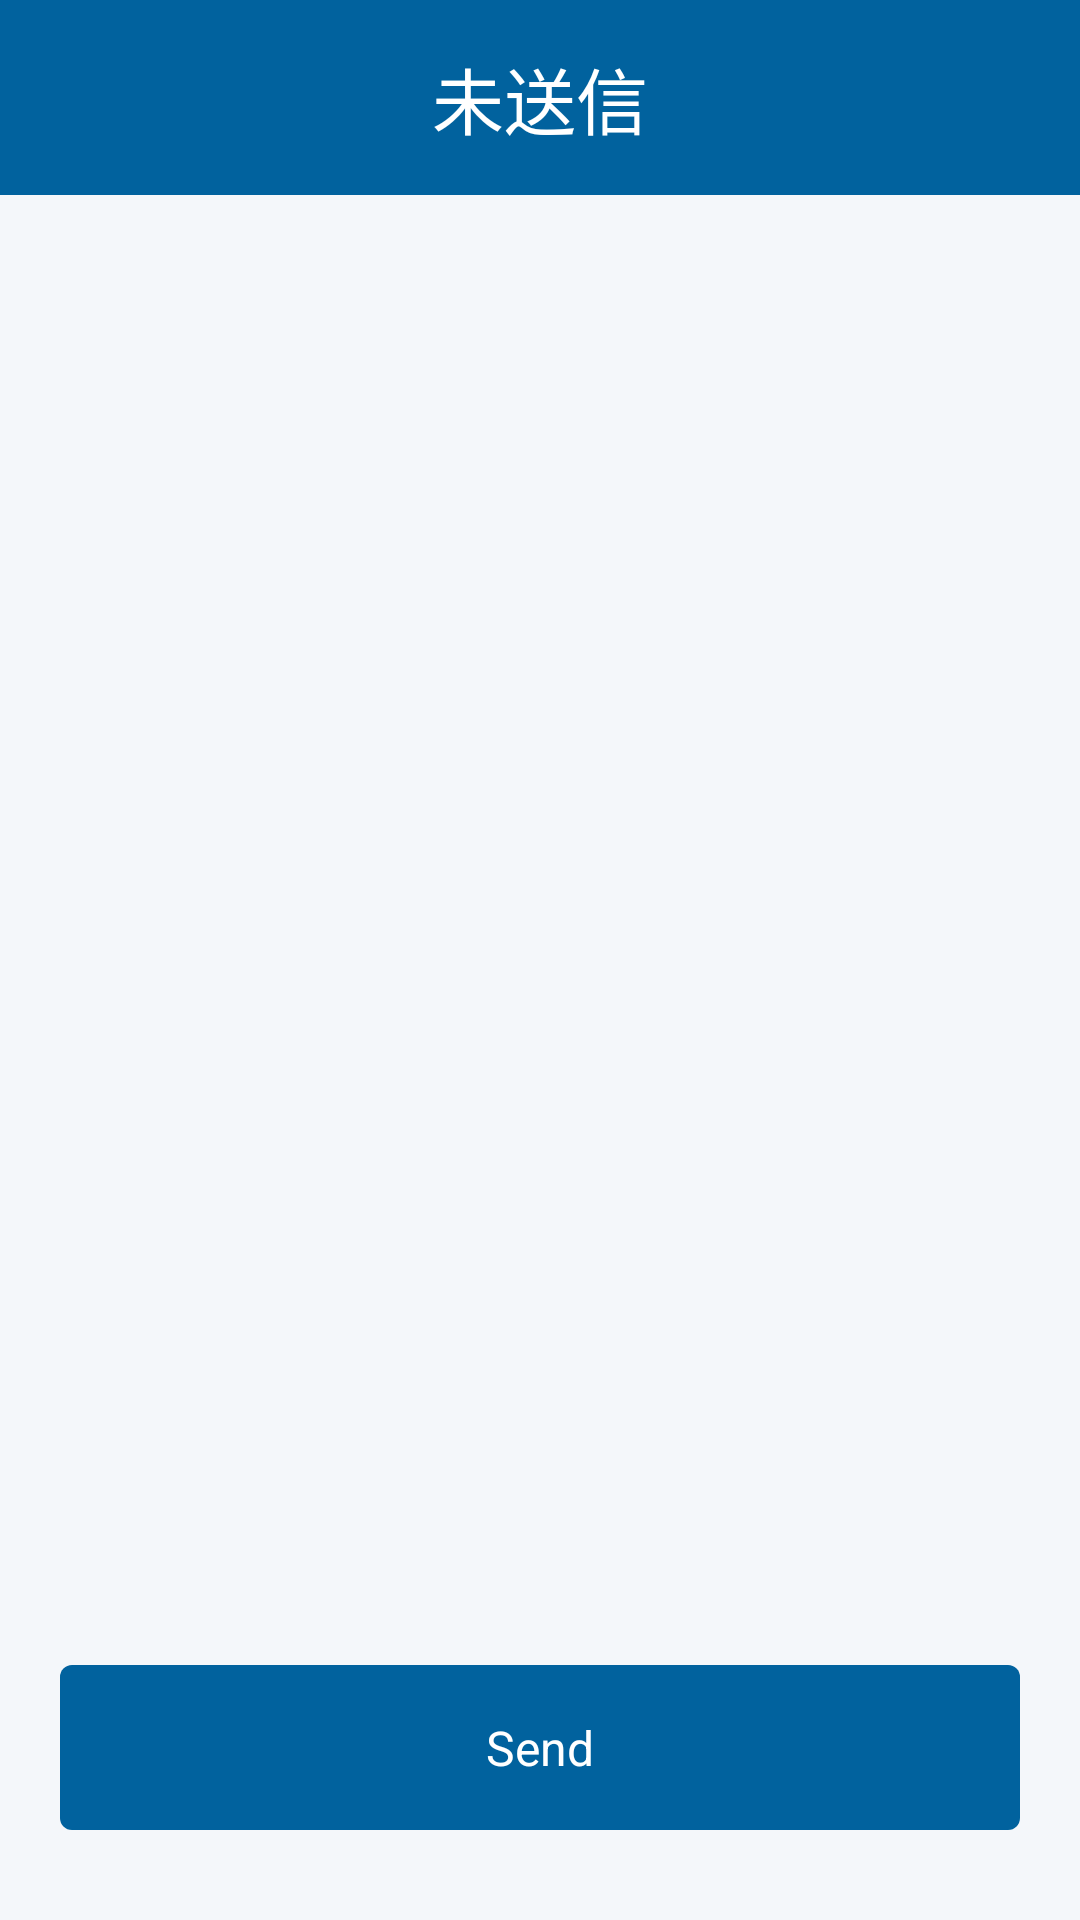

Write the Android layout XML for this screen, with the resource values it uses.
<!-- AndroidManifest.xml: application theme Theme.MetaWater -->
<!-- res/layout/activity_unsend.xml -->
<?xml version="1.0" encoding="utf-8"?>
<RelativeLayout xmlns:android="http://schemas.android.com/apk/res/android"
    xmlns:tools="http://schemas.android.com/tools"
    android:layout_width="match_parent"
    android:layout_height="match_parent"
    android:background="#F4F7FA"
    tools:context=".activity.MainActivity">

    <RelativeLayout
        android:id="@+id/rl_header"
        android:layout_width="match_parent"
        android:layout_height="wrap_content"
        android:background="#01629E">

        <androidx.appcompat.widget.AppCompatImageButton
            android:id="@+id/img_back"
            android:layout_width="24dp"
            android:layout_height="24dp"
            android:layout_centerVertical="true"
            android:layout_marginLeft="16dp"
            android:background="@null"
            android:src="@drawable/ic_baseline_arrow_back_24" />

        <TextView
            android:id="@+id/header_text"
            android:layout_width="wrap_content"
            android:layout_height="65dp"
            android:layout_centerInParent="true"
            android:layout_centerVertical="true"
            android:gravity="center"
            android:text="未送信"
            android:textAlignment="center"
            android:textColor="#FFFFFF"
            android:textSize="24sp" />
    </RelativeLayout>


    <androidx.recyclerview.widget.RecyclerView
        android:id="@+id/rvUnSend"
        android:layout_width="match_parent"
        android:layout_height="wrap_content"
        android:layout_above="@+id/btn_send"
        android:layout_below="@+id/rl_header" />

    <TextView
        android:id="@+id/btn_send"
        android:layout_width="fill_parent"
        android:layout_height="55dp"
        android:layout_alignParentBottom="true"
        android:layout_marginStart="20dp"
        android:layout_marginTop="30dp"
        android:layout_marginEnd="20dp"
        android:layout_marginBottom="30dp"
        android:background="@drawable/button_normal_radius"
        android:gravity="center"
        android:text="Send"
        android:textAlignment="center"
        android:textColor="#FFFFFF"
        android:textSize="16sp" />


</RelativeLayout>
<!-- resources referenced by this layout -->
<resources>
  <!-- drawable button_normal_radius (drawable) -->
  <?xml version="1.0" encoding="utf-8"?>
  <selector xmlns:android="http://schemas.android.com/apk/res/android">
      <item android:state_pressed="true" android:drawable="@drawable/button_bg_pressed"/>
      <item android:state_enabled="false" android:drawable="@drawable/button_bg_pressed"/>
      <item android:drawable="@drawable/button_bg_normal" />
  </selector>
  <style name="Theme.MetaWater" parent="Theme.AppCompat.DayNight.NoActionBar">
          <item name="colorPrimary">@color/colorPrimary</item>
          <item name="colorPrimaryDark">@color/colorPrimary</item>
          <item name="colorAccent">@color/colorAccent</item>
          <item name="android:windowNoTitle">true</item>
          <item name="android:windowActionBar">false</item>
          <item name="colorControlNormal">@color/white</item>
          <item name="colorControlActivated">@color/colorPrimary</item>
          <item name="colorControlHighlight">@color/colorPrimary</item>
      </style>
  <!-- drawable button_bg_pressed (drawable) -->
  <?xml version="1.0" encoding="utf-8"?>
  <shape xmlns:android="http://schemas.android.com/apk/res/android"
      android:shape="rectangle">
      <corners
          android:topRightRadius="4dp"
          android:bottomRightRadius="4dp"
          android:bottomLeftRadius="4dp"
          android:topLeftRadius="4dp"
          />
      <solid
          android:color="#A7C1CF"
          />
  </shape>
  <!-- drawable button_bg_normal (drawable) -->
  <?xml version="1.0" encoding="utf-8"?>
  <shape xmlns:android="http://schemas.android.com/apk/res/android"
      android:shape="rectangle">
      <corners
          android:topRightRadius="4dp"
          android:bottomRightRadius="4dp"
          android:bottomLeftRadius="4dp"
          android:topLeftRadius="4dp"
          />
      <solid
          android:color="#01629E"
          />
  </shape>
  <color name="colorPrimary">#01629E</color>
  <color name="colorAccent">#F4F7FA</color>
  <color name="white">#FFFFFFFF</color>
</resources>
